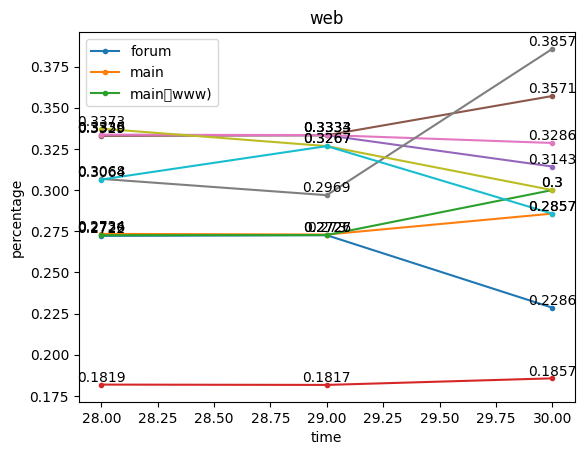

This chart was generated by the following Python code:
#数据可视化
import matplotlib.pyplot as plt

x = [28, 29, 30]
y1 = [0.2722,0.2726,0.2286]
y2 = [0.2734, 0.273,0.2857]
y3 = [0.2726, 0.2727,0.3]
y4 = [0.1819, 0.1817,0.1857]

plt.title('level')  
plt.rcParams['font.sans-serif'] = ['SimHei'] 
plt.xlabel('time')  # 
plt.ylabel('percentage')  # 
plt.plot(x, y1, marker='o', markersize=3)  # 
plt.plot(x, y2, marker='o', markersize=3)
plt.plot(x, y3, marker='o', markersize=3)
plt.plot(x, y4, marker='o', markersize=3)


for a, b in zip(x, y1):
    plt.text(a, b, b, ha='center', va='bottom', fontsize=10)  # 设置数据标签位置及大小
for a, b in zip(x, y2):
    plt.text(a, b, b, ha='center', va='bottom', fontsize=10)
for a, b in zip(x, y3):
    plt.text(a, b, b, ha='center', va='bottom', fontsize=10)
for a, b in zip(x, y4):
    plt.text(a, b, b, ha='center', va='bottom', fontsize=10)


plt.legend(['leve10', 'level20', 'level30','level40'])  

plt.show()  


x = [28, 29, 30]
y1 = [0.3335,0.3333,0.3143]
y2 = [0.3329, 0.3333,0.3571]
y3 = [0.3336, 0.3334,0.3286]


plt.title('channel') 
plt.rcParams['font.sans-serif'] = ['SimHei']  
plt.xlabel('time') 
plt.ylabel('percentage')  
plt.plot(x, y1, marker='o', markersize=3)  
plt.plot(x, y2, marker='o', markersize=3)
plt.plot(x, y3, marker='o', markersize=3)



for a, b in zip(x, y1):
    plt.text(a, b, b, ha='center', va='bottom', fontsize=10)  
for a, b in zip(x, y2):
    plt.text(a, b, b, ha='center', va='bottom', fontsize=10)
for a, b in zip(x, y3):
    plt.text(a, b, b, ha='center', va='bottom', fontsize=10)



plt.legend(['APP', 'wap', 'web']) 

plt.show()  


x = [28, 29, 30]
y1 = [0.3068,0.2969,0.3857]
y2 = [0.3373, 0.3267,0.3]
y3 = [0.3064, 0.3267,0.2857]


plt.title('web')  
plt.rcParams['font.sans-serif'] = ['SimHei']  
plt.xlabel('time')  #
plt.ylabel('percentage')  
plt.plot(x, y1, marker='o', markersize=3)  
plt.plot(x, y2, marker='o', markersize=3)
plt.plot(x, y3, marker='o', markersize=3)



for a, b in zip(x, y1):
    plt.text(a, b, b, ha='center', va='bottom', fontsize=10)  
for a, b in zip(x, y2):
    plt.text(a, b, b, ha='center', va='bottom', fontsize=10)
for a, b in zip(x, y3):
    plt.text(a, b, b, ha='center', va='bottom', fontsize=10)



plt.legend(['forum', 'main', 'main（www)'])  

plt.show() 
